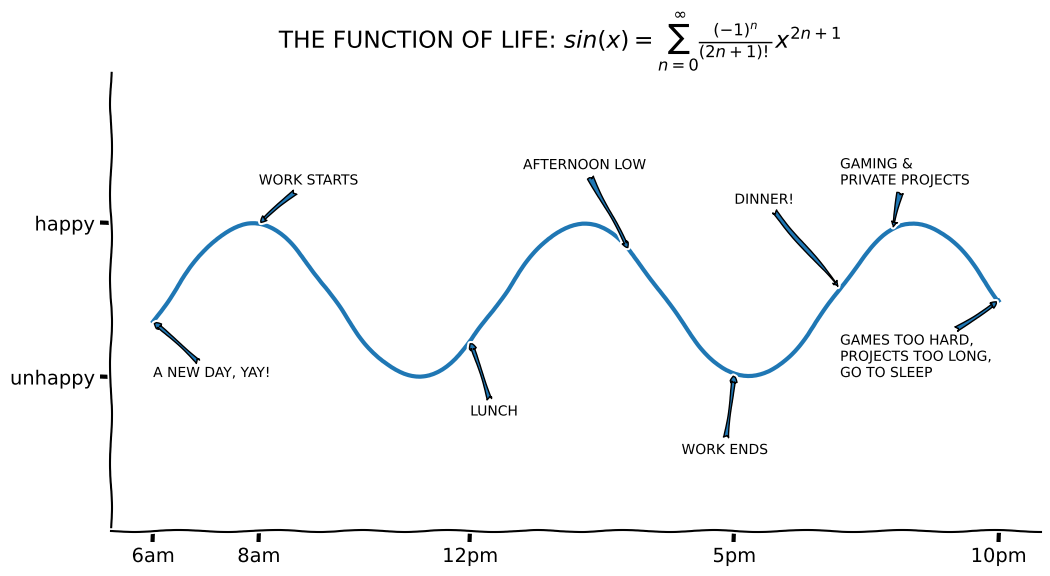

Generate this figure with matplotlib:
import matplotlib.pyplot as plt
import numpy as np

annotations = [
    "a new day, yay!", 
    "work starts", 
    "lunch", 
    "afternoon low", 
    "work ends",
    "dinner!", 
    "gaming &\nprivate projects", 
    "games too hard,\nprojects too long,\ngo to sleep"
]
annotation_pts = [(x, np.sin(x)) for x in (6, 8, 12, 15, 17, 19, 20, 22)]
text_positions = [(6, -1), (8, 1.5), (12, -1.5), (13, 1.7),
                    (16,-2), (17, 1.25), (19, 1.5), (19, -1)]
SINE_FORMULA = r"$sin(x) = \sum_{n=0}^\infty\frac{(-1)^n}{(2n+1)!}x^{2n+1}$"


def sine_is_life():
    fig, ax = plt.subplots(figsize=(12,6))
    fig.suptitle(f"THE FUNCTION OF LIFE: {SINE_FORMULA}")

    ax.set_ylim(-3, 3)
    ax.spines['right'].set_color('none')
    ax.spines['top'].set_color('none')

    x = np.linspace(6, 22, 200)
    y = np.sin(x)
    
    plt.xticks([6, 8, 12, 17, 22], ["6am", "8am", "12pm", "5pm", "10pm"])
    plt.yticks([-1, 1], ["unhappy", "happy"])

    for text, point, text_pos in zip(annotations, annotation_pts, text_positions):
        ax.annotate(
            text.upper(),
            xy=point, 
            size=10,
            xytext=text_pos,
            arrowprops=dict(arrowstyle='fancy')
        )

    ax.plot(x, y, linewidth=3)
    plt.show()


if __name__ == "__main__":
    with plt.xkcd():
        sine_is_life()
